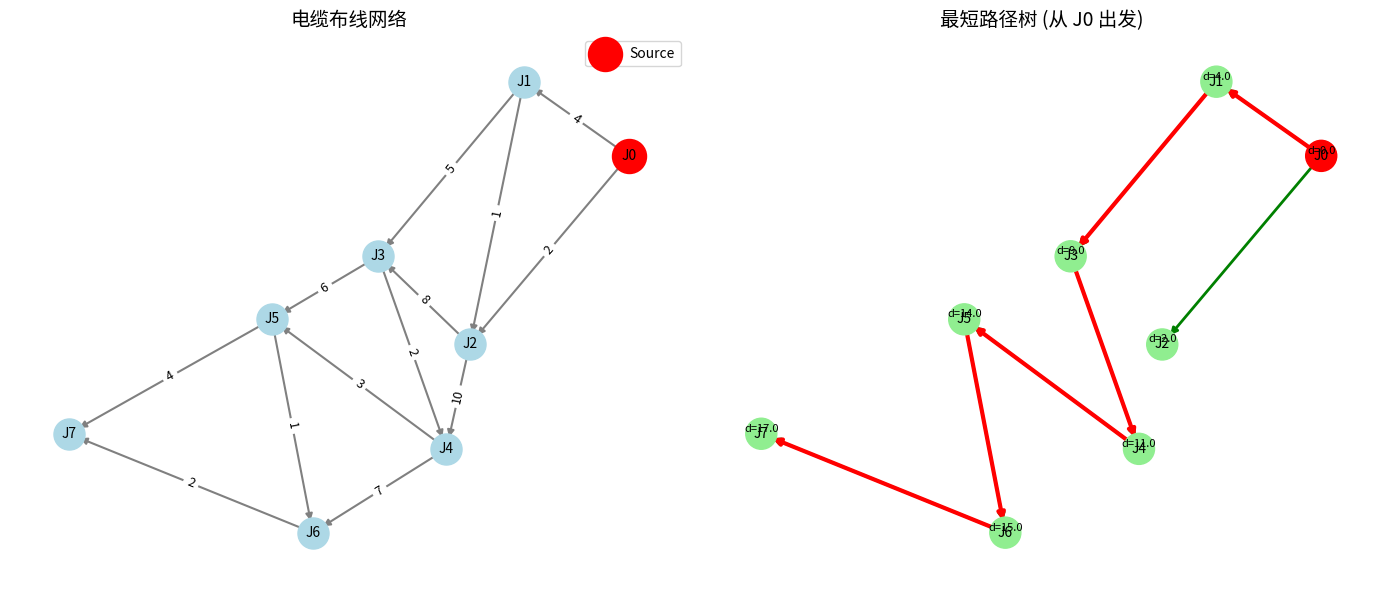

Reproduce this figure in Python. (Note: this script raises an exception after producing the figure.)
"""
最短路径树方法 - Dijkstra 算法

问题描述:
给定带权有向图 G=(V,E)，从源点 s 到所有其他节点的最短路径

算法原理:
1. 维护两个集合：已确定最短路径的节点集合 S，未确定的集合 V-S
2. 每次从 V-S 中选择距离最小的节点 u 加入 S
3. 松弛 u 的所有出边：如果经过 u 到 v 更短，则更新 v 的距离

时间复杂度：O((V+E)logV) 使用优先队列
"""

import heapq
import networkx as nx
import matplotlib.pyplot as plt
import numpy as np
from collections import defaultdict


class DijkstraSolver:
    """Dijkstra 算法求解器"""
    
    def __init__(self, G):
        self.G = G
        self.distances = {}
        self.predecessors = {}
    
    def solve(self, source):
        """
        求解从 source 到所有节点的最短路径
        
        返回:
            distances: 源点到各节点的最短距离
            predecessors: 前驱节点（用于重构路径）
        """
        # 初始化
        self.distances = {node: float('inf') for node in self.G.nodes()}
        self.distances[source] = 0
        self.predecessors = {node: None for node in self.G.nodes()}
        
        # 优先队列：(距离，节点)
        pq = [(0, source)]
        visited = set()
        
        while pq:
            current_dist, current_node = heapq.heappop(pq)
            
            if current_node in visited:
                continue
            
            visited.add(current_node)
            
            # 松弛操作
            for neighbor in self.G.successors(current_node):
                edge_weight = self.G[current_node][neighbor].get('weight', 1)
                distance = current_dist + edge_weight
                
                if distance < self.distances[neighbor]:
                    self.distances[neighbor] = distance
                    self.predecessors[neighbor] = current_node
                    heapq.heappush(pq, (distance, neighbor))
        
        return self.distances, self.predecessors
    
    def get_path(self, source, target):
        """重构从 source 到 target 的路径"""
        if self.distances.get(target, float('inf')) == float('inf'):
            return None, float('inf')
        
        path = []
        current = target
        while current is not None:
            path.append(current)
            current = self.predecessors[current]
        
        path.reverse()
        return path, self.distances[target]


def create_cable_network():
    """创建一个电缆布线网络示例"""
    G = nx.DiGraph()
    
    # 节点表示接线盒/节点
    nodes = ['J0', 'J1', 'J2', 'J3', 'J4', 'J5', 'J6', 'J7']
    G.add_nodes_from(nodes)
    
    # 边表示可能的布线路径，权重为距离/成本
    edges = [
        ('J0', 'J1', 4), ('J0', 'J2', 2),
        ('J1', 'J2', 1), ('J1', 'J3', 5),
        ('J2', 'J3', 8), ('J2', 'J4', 10),
        ('J3', 'J4', 2), ('J3', 'J5', 6),
        ('J4', 'J5', 3), ('J4', 'J6', 7),
        ('J5', 'J6', 1), ('J5', 'J7', 4),
        ('J6', 'J7', 2),
    ]
    
    for u, v, weight in edges:
        G.add_edge(u, v, weight=weight)
    
    return G


def visualize_dijkstra(G, distances, predecessors, source, path=None):
    """可视化 Dijkstra 算法结果"""
    pos = nx.spring_layout(G, seed=42)
    
    fig, (ax1, ax2) = plt.subplots(1, 2, figsize=(14, 6))
    
    # 左图：原始网络
    nx.draw_networkx_nodes(G, pos, ax=ax1, node_color='lightblue', node_size=500)
    nx.draw_networkx_labels(G, pos, ax=ax1, font_size=10)
    
    # 绘制所有边
    edge_weights = [G[u][v]['weight'] for u, v in G.edges()]
    nx.draw_networkx_edges(G, pos, ax=ax1, edge_color='gray', width=1.5, arrows=True)
    
    # 标注边权重
    edge_labels = {(u, v): str(G[u][v]['weight']) for u, v in G.edges()}
    nx.draw_networkx_edge_labels(G, pos, edge_labels=edge_labels, ax=ax1, 
                                font_size=9, label_pos=0.5)
    
    # 标记源点
    nx.draw_networkx_nodes(G, pos, nodelist=[source], ax=ax1,
                          node_color='red', node_size=600, label='Source')
    
    ax1.set_title("电缆布线网络", fontsize=14)
    ax1.axis('off')
    ax1.legend()
    
    # 右图：最短路径树
    node_colors = []
    for node in G.nodes():
        if node == source:
            node_colors.append('red')
        elif distances.get(node, float('inf')) == float('inf'):
            node_colors.append('gray')
        else:
            node_colors.append('lightgreen')
    
    nx.draw_networkx_nodes(G, pos, ax=ax2, node_color=node_colors, node_size=500)
    nx.draw_networkx_labels(G, pos, ax=ax2, font_size=10)
    
    # 绘制最短路径树边
    tree_edges = []
    for node in G.nodes():
        if node != source and predecessors.get(node) is not None:
            tree_edges.append((predecessors[node], node))
    
    if tree_edges:
        nx.draw_networkx_edges(G, pos, edgelist=tree_edges, ax=ax2,
                              edge_color='green', width=2, arrows=True)
    
    # 如果指定了路径，高亮显示
    if path:
        path_edges = list(zip(path[:-1], path[1:]))
        nx.draw_networkx_edges(G, pos, edgelist=path_edges, ax=ax2,
                              edge_color='red', width=3, arrows=True)
    
    # 标注距离
    distance_labels = {node: f"d={d:.1f}" if d < float('inf') else "∞" 
                      for node, d in distances.items()}
    nx.draw_networkx_labels(G, pos, labels=distance_labels, ax=ax2, 
                           font_size=8, verticalalignment='bottom')
    
    ax2.set_title(f"最短路径树 (从 {source} 出发)", fontsize=14)
    ax2.axis('off')
    
    plt.tight_layout()
    return fig


def main():
    """主函数"""
    print("=" * 60)
    print("最短路径树方法 - Dijkstra 算法")
    print("=" * 60)
    
    # 创建网络
    G = create_cable_network()
    print(f"\n✓ 创建电缆网络：{G.number_of_nodes()} 个节点，{G.number_of_edges()} 条边")
    
    # 设置源点
    source = 'J0'
    print(f"✓ 源点：{source}")
    
    # 求解
    print("\n⏳ 运行 Dijkstra 算法...")
    solver = DijkstraSolver(G)
    distances, predecessors = solver.solve(source)
    
    # 输出结果
    print(f"\n📊 最短路径结果:")
    print(f"\n  从 {source} 到各节点的最短距离:")
    for node in sorted(G.nodes()):
        dist = distances.get(node, float('inf'))
        if dist < float('inf'):
            path, _ = solver.get_path(source, node)
            path_str = " → ".join(path)
            print(f"    {node}: 距离 = {dist:.1f}, 路径：{path_str}")
        else:
            print(f"    {node}: 不可达")
    
    # 计算特定路径
    target = 'J7'
    path, path_cost = solver.get_path(source, target)
    if path:
        print(f"\n🎯 到 {target} 的最优路径:")
        print(f"    路径：{' → '.join(path)}")
        print(f"    总成本：{path_cost}")
    
    # 可视化
    fig = visualize_dijkstra(G, distances, predecessors, source, path)
    
    # 保存图像
    output_path = "/root/.openclaw/workspace/cable-optimization/examples/dijkstra_result.png"
    fig.savefig(output_path, dpi=150, bbox_inches='tight')
    print(f"\n✓ 结果图已保存到：{output_path}")
    
    plt.show()
    
    print("\n" + "=" * 60)
    print("示例完成！")
    print("=" * 60)


if __name__ == "__main__":
    main()
